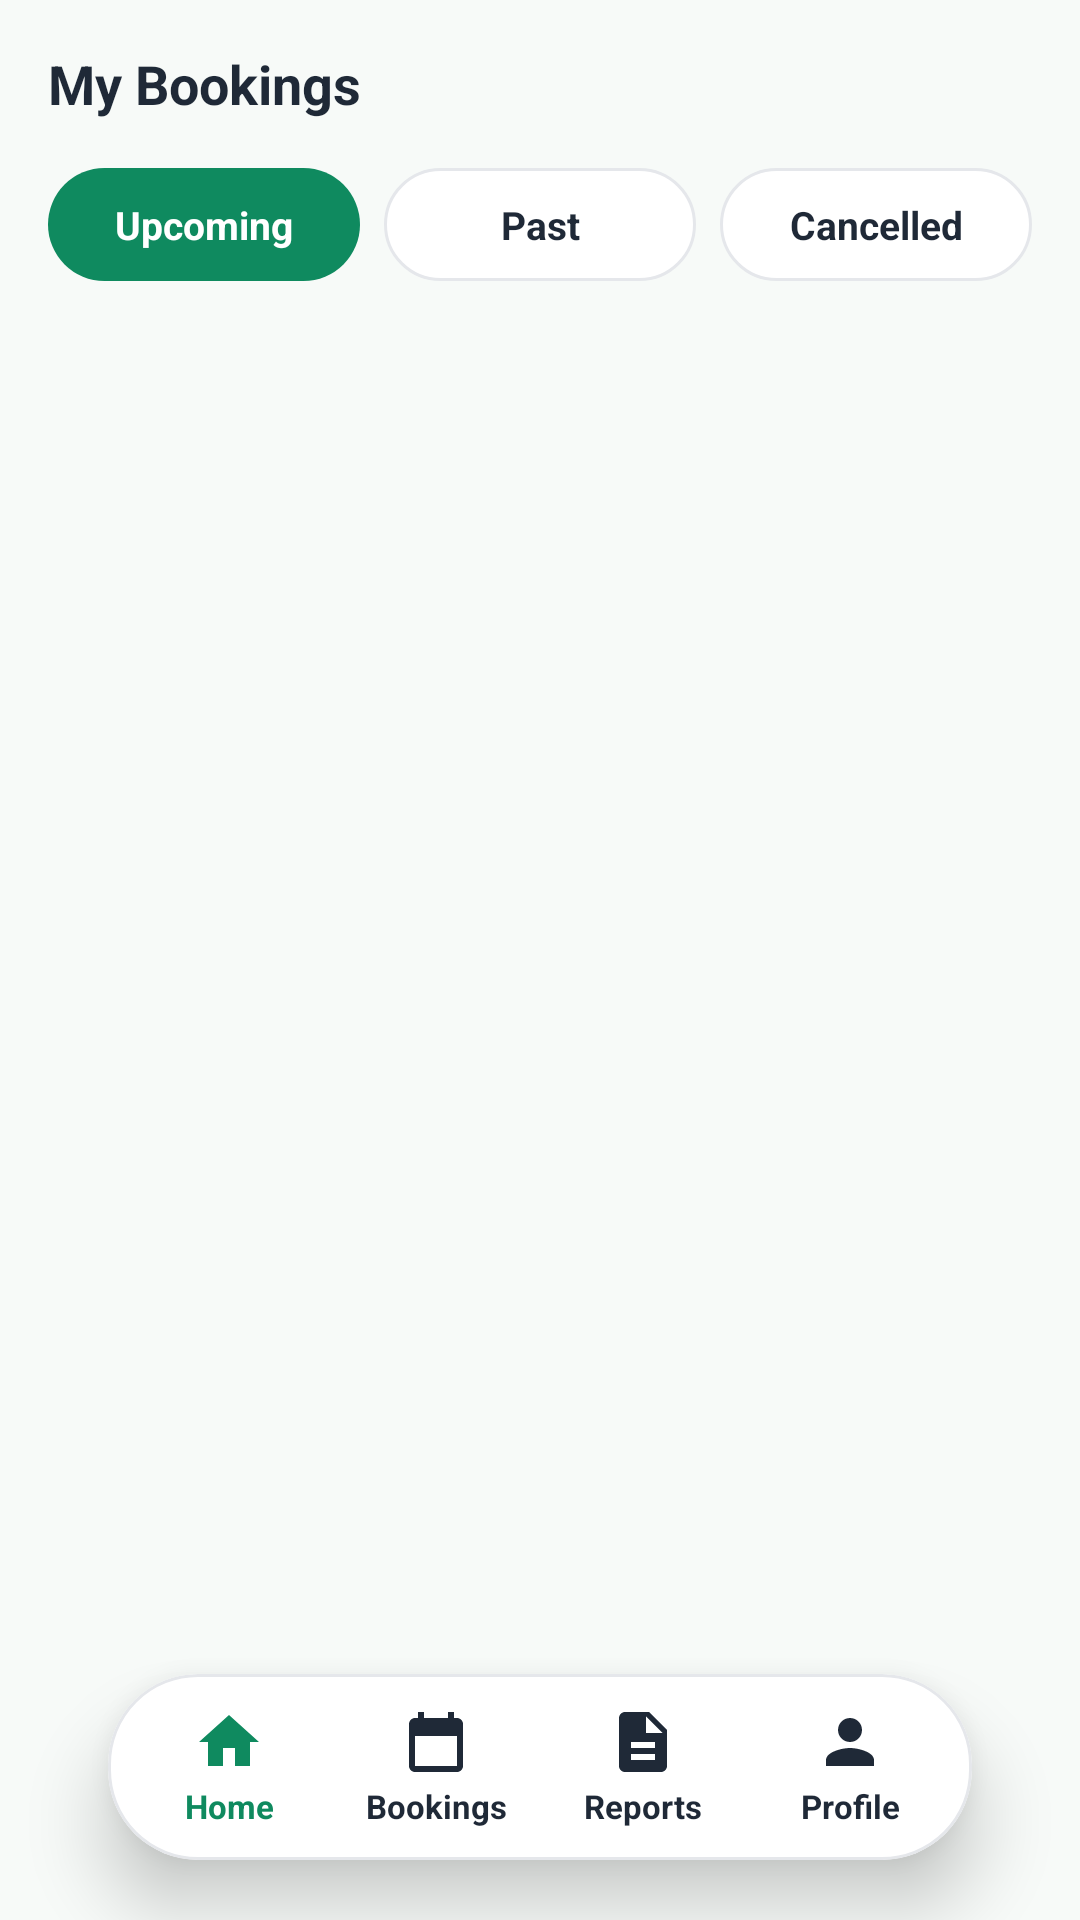

Write the Android layout XML for this screen, with the resource values it uses.
<!-- AndroidManifest.xml: application theme Theme.HealthHand -->
<!-- res/layout/activity_my_bookings.xml -->
<?xml version="1.0" encoding="utf-8"?>
<FrameLayout xmlns:android="http://schemas.android.com/apk/res/android"
    xmlns:tools="http://schemas.android.com/tools"
    android:id="@+id/main"
    android:layout_width="match_parent"
    android:layout_height="match_parent"
    android:background="#F7FAF8"
    tools:context=".activity.MyBookingsActivity">

    <LinearLayout
        android:layout_width="match_parent"
        android:layout_height="match_parent"
        android:orientation="vertical">

        
        <TextView
            android:layout_width="match_parent"
            android:layout_height="56dp"
            android:gravity="center_vertical"
            android:paddingStart="16dp"
            android:paddingEnd="16dp"
            android:text="My Bookings"
            android:textSize="18sp"
            android:textStyle="bold"
            android:textColor="#1F2937" />

        
        <LinearLayout
            android:layout_width="match_parent"
            android:layout_height="wrap_content"
            android:orientation="horizontal"
            android:paddingStart="16dp"
            android:paddingEnd="16dp">

            <TextView
                android:id="@+id/tabUpcoming"
                android:layout_width="0dp"
                android:layout_height="wrap_content"
                android:layout_weight="1"
                android:layout_marginEnd="8dp"
                android:gravity="center"
                android:paddingTop="10dp"
                android:paddingBottom="10dp"
                android:text="Upcoming"
                android:textSize="13sp"
                android:textStyle="bold"
                android:background="@drawable/bg_chip_selected"
                android:textColor="#FFFFFF" />

            <TextView
                android:id="@+id/tabPast"
                android:layout_width="0dp"
                android:layout_height="wrap_content"
                android:layout_weight="1"
                android:layout_marginEnd="8dp"
                android:gravity="center"
                android:paddingTop="10dp"
                android:paddingBottom="10dp"
                android:text="Past"
                android:textSize="13sp"
                android:textStyle="bold"
                android:background="@drawable/bg_chip_unselected"
                android:textColor="#1F2937" />

            <TextView
                android:id="@+id/tabCancelled"
                android:layout_width="0dp"
                android:layout_height="wrap_content"
                android:layout_weight="1"
                android:gravity="center"
                android:paddingTop="10dp"
                android:paddingBottom="10dp"
                android:text="Cancelled"
                android:textSize="13sp"
                android:textStyle="bold"
                android:background="@drawable/bg_chip_unselected"
                android:textColor="#1F2937" />
        </LinearLayout>

        
        
        <FrameLayout
            android:layout_width="match_parent"
            android:layout_height="0dp"
            android:layout_weight="1">

            <androidx.recyclerview.widget.RecyclerView
                android:id="@+id/bookingsList"
                android:layout_width="match_parent"
                android:layout_height="match_parent"
                android:clipToPadding="false"
                android:paddingStart="16dp"
                android:paddingEnd="16dp"
                android:paddingTop="16dp"
                android:paddingBottom="110dp" />

            <TextView
                android:id="@+id/tvEmpty"
                android:layout_width="match_parent"
                android:layout_height="wrap_content"
                android:layout_gravity="center"
                android:gravity="center"
                android:text="No bookings here"
                android:textSize="14sp"
                android:textColor="#6B7280"
                android:visibility="gone" />
        </FrameLayout>



    </LinearLayout>

    
    <include
        android:id="@+id/bottomBar"
        layout="@layout/fragment_bottom_nav_bar"
        android:layout_width="match_parent"
        android:layout_height="wrap_content"
        android:layout_gravity="bottom"
        android:layout_marginStart="36dp"
        android:layout_marginEnd="36dp"
        android:layout_marginBottom="20dp" />



</FrameLayout>
<!-- res/layout/fragment_bottom_nav_bar.xml (included above) -->
<?xml version="1.0" encoding="utf-8"?>
<com.google.android.material.card.MaterialCardView
    xmlns:android="http://schemas.android.com/apk/res/android"
    xmlns:app="http://schemas.android.com/apk/res-auto"
    android:id="@+id/bottomNavCard"
    android:layout_width="match_parent"
    android:layout_height="wrap_content"
    android:layout_gravity="bottom|center_horizontal"
    android:layout_marginStart="36dp"
    android:layout_marginEnd="36dp"
    android:layout_marginBottom="20dp"
    app:cardCornerRadius="30dp"
    app:cardElevation="14dp"
    app:cardBackgroundColor="#FFFFFF"
    app:strokeColor="#E5E7EB"
    app:strokeWidth="1dp">

    <LinearLayout
        android:layout_width="match_parent"
        android:layout_height="62dp"
        android:orientation="horizontal"
        android:gravity="center"
        android:paddingStart="6dp"
        android:paddingEnd="6dp">

        
        <LinearLayout
            android:id="@+id/navHome"
            android:layout_width="0dp"
            android:layout_height="match_parent"
            android:layout_weight="1"
            android:gravity="center"
            android:orientation="vertical"
            android:clickable="true"
            android:focusable="true"
            android:background="?attr/selectableItemBackgroundBorderless">

            <ImageView
                android:id="@+id/iconHome"
                android:layout_width="24dp"
                android:layout_height="24dp"
                android:src="@drawable/ic_home"
                app:tint="#0F8A5F"
                android:contentDescription="Home" />

            <TextView
                android:id="@+id/labelHome"
                android:layout_width="wrap_content"
                android:layout_height="wrap_content"
                android:layout_marginTop="2dp"
                android:text="Home"
                android:textSize="11sp"
                android:textStyle="bold"
                android:textColor="#0F8A5F" />
        </LinearLayout>

        
        <LinearLayout
            android:id="@+id/navBookings"
            android:layout_width="0dp"
            android:layout_height="match_parent"
            android:layout_weight="1"
            android:gravity="center"
            android:orientation="vertical"
            android:clickable="true"
            android:focusable="true"
            android:background="?attr/selectableItemBackgroundBorderless">

            <ImageView
                android:id="@+id/iconBookings"
                android:layout_width="24dp"
                android:layout_height="24dp"
                android:src="@drawable/ic_nav_bookings"
                app:tint="#1F2937"
                android:contentDescription="Bookings" />

            <TextView
                android:id="@+id/labelBookings"
                android:layout_width="wrap_content"
                android:layout_height="wrap_content"
                android:layout_marginTop="2dp"
                android:text="Bookings"
                android:textSize="11sp"
                android:textStyle="bold"
                android:textColor="#1F2937" />
        </LinearLayout>

        
        <LinearLayout
            android:id="@+id/navReports"
            android:layout_width="0dp"
            android:layout_height="match_parent"
            android:layout_weight="1"
            android:gravity="center"
            android:orientation="vertical"
            android:clickable="true"
            android:focusable="true"
            android:background="?attr/selectableItemBackgroundBorderless">

            <ImageView
                android:id="@+id/iconReports"
                android:layout_width="24dp"
                android:layout_height="24dp"
                android:src="@drawable/ic_nav_reports"
                app:tint="#1F2937"
                android:contentDescription="Reports" />

            <TextView
                android:id="@+id/labelReports"
                android:layout_width="wrap_content"
                android:layout_height="wrap_content"
                android:layout_marginTop="2dp"
                android:text="Reports"
                android:textSize="11sp"
                android:textStyle="bold"
                android:textColor="#1F2937" />
        </LinearLayout>

        
        <LinearLayout
            android:id="@+id/navProfile"
            android:layout_width="0dp"
            android:layout_height="match_parent"
            android:layout_weight="1"
            android:gravity="center"
            android:orientation="vertical"
            android:clickable="true"
            android:focusable="true"
            android:background="?attr/selectableItemBackgroundBorderless">

            <ImageView
                android:id="@+id/iconProfile"
                android:layout_width="24dp"
                android:layout_height="24dp"
                android:src="@drawable/ic_nav_profile"
                app:tint="#1F2937"
                android:contentDescription="Profile" />

            <TextView
                android:id="@+id/labelProfile"
                android:layout_width="wrap_content"
                android:layout_height="wrap_content"
                android:layout_marginTop="2dp"
                android:text="Profile"
                android:textSize="11sp"
                android:textStyle="bold"
                android:textColor="#1F2937" />
        </LinearLayout>

    </LinearLayout>
</com.google.android.material.card.MaterialCardView>
<!-- resources referenced by this layout -->
<resources>
  <!-- drawable bg_chip_selected (drawable) -->
  <?xml version="1.0" encoding="utf-8"?>
  <shape xmlns:android="http://schemas.android.com/apk/res/android">
      <solid android:color="#0F8A5F" />
      <corners android:radius="20dp" />
  </shape>
  <!-- drawable bg_chip_unselected (drawable) -->
  <?xml version="1.0" encoding="utf-8"?>
  <shape xmlns:android="http://schemas.android.com/apk/res/android">
      <solid android:color="#FFFFFF" />
      <stroke android:width="1dp" android:color="#E5E7EB" />
      <corners android:radius="20dp" />
  </shape>
  <!-- drawable ic_home (drawable) -->
  <?xml version="1.0" encoding="utf-8"?>
  <vector xmlns:android="http://schemas.android.com/apk/res/android"
      android:width="24dp" android:height="24dp"
      android:viewportWidth="24" android:viewportHeight="24">
      <path android:fillColor="#00FF00"
          android:pathData="M10,20v-6h4v6h5v-8h3L12,3 2,12h3v8z" />
  </vector>
  <!-- drawable ic_nav_bookings (drawable) -->
  <?xml version="1.0" encoding="utf-8"?>
  <vector xmlns:android="http://schemas.android.com/apk/res/android"
      android:width="24dp" android:height="24dp"
      android:viewportWidth="24" android:viewportHeight="24">
      <path android:fillColor="#00FF00"
          android:pathData="M19,4h-1V2h-2v2H8V2H6v2H5C3.89,4 3.01,4.9 3.01,6L3,20c0,1.1 0.89,2 2,2h14c1.1,0 2,-0.9 2,-2V6C21,4.9 20.1,4 19,4zM19,20H5V10h14V20z" />
  </vector>
  <!-- drawable ic_nav_profile (drawable) -->
  <?xml version="1.0" encoding="utf-8"?>
  <vector xmlns:android="http://schemas.android.com/apk/res/android"
      android:width="24dp" android:height="24dp"
      android:viewportWidth="24" android:viewportHeight="24">
      <path android:fillColor="#00FF00"
          android:pathData="M12,12c2.21,0 4,-1.79 4,-4s-1.79,-4 -4,-4 -4,1.79 -4,4 1.79,4 4,4zM12,14c-2.67,0 -8,1.34 -8,4v2h16v-2c0,-2.66 -5.33,-4 -8,-4z" />
  </vector>
  <!-- drawable ic_nav_reports (drawable) -->
  <?xml version="1.0" encoding="utf-8"?>
  <vector xmlns:android="http://schemas.android.com/apk/res/android"
      android:width="24dp" android:height="24dp"
      android:viewportWidth="24" android:viewportHeight="24">
      <path android:fillColor="#00FF00"
          android:pathData="M14,2H6c-1.1,0 -1.99,0.9 -1.99,2L4,20c0,1.1 0.89,2 1.99,2H18c1.1,0 2,-0.9 2,-2V8l-6,-6zM16,18H8v-2h8v2zM16,14H8v-2h8v2zM13,9V3.5L18.5,9H13z" />
  </vector>
  <style name="Theme.HealthHand" parent="Base.Theme.HealthHand" />
  <style name="Base.Theme.HealthHand" parent="Theme.Material3.DayNight.NoActionBar">
          
          
      </style>
</resources>
